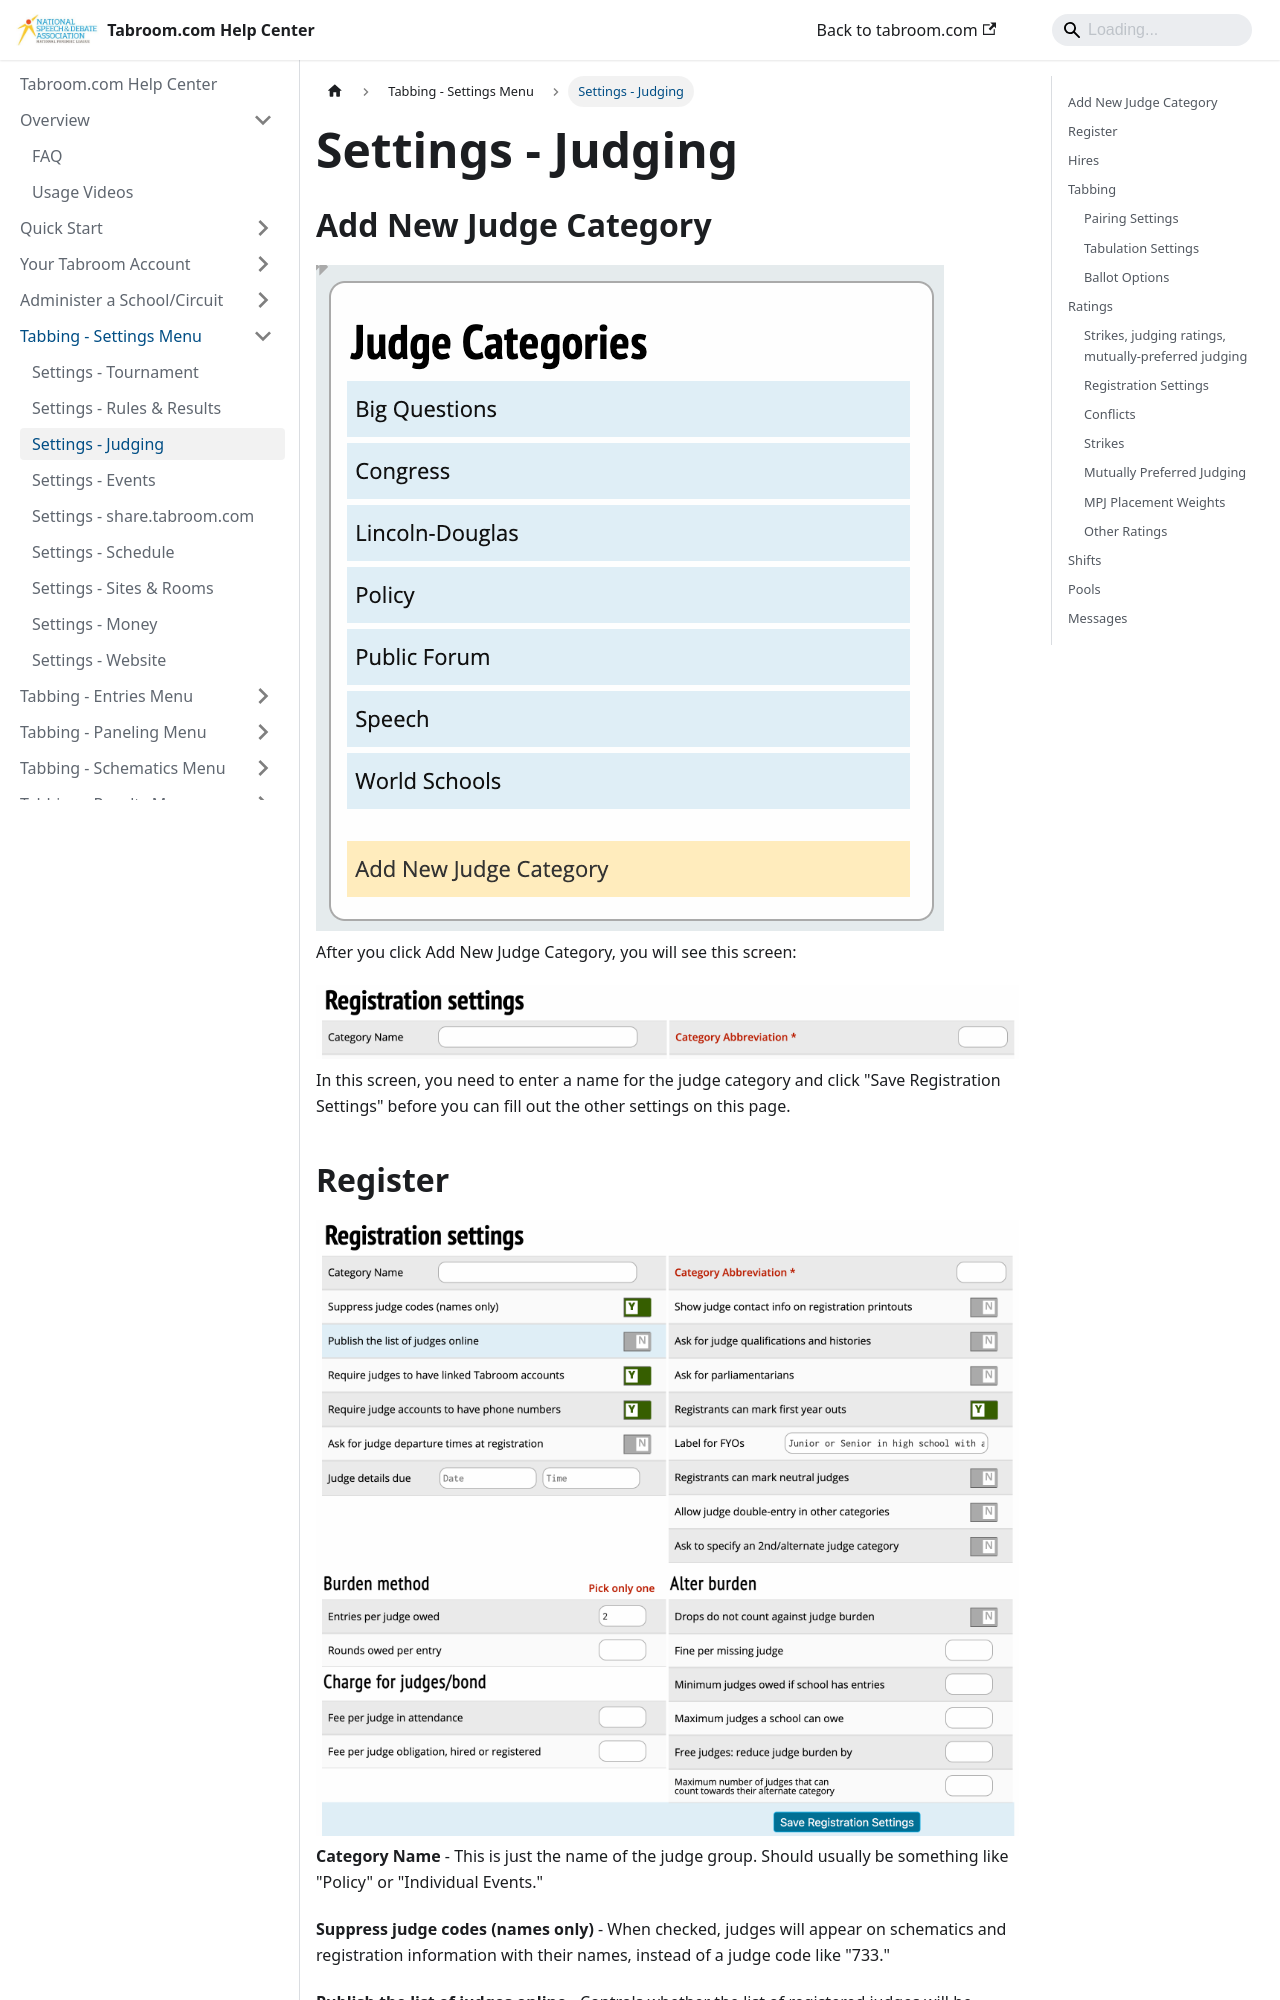

repository: speechanddebate/tabroom-docs · page: settings/judging.html · generator: docusaurus

---
title: "Judging"
---

## Add New Judge Category

<img src="/screenshots/add_new_judge_category.png" title="add_new_judge_category.png" />

After you click Add New Judge Category, you will see this screen:

<img src="/screenshots/name.png" title="name.png" />

In this screen, you need to enter a name for the judge category and
click "Save Registration Settings" before you can fill out the other
settings on this page.
